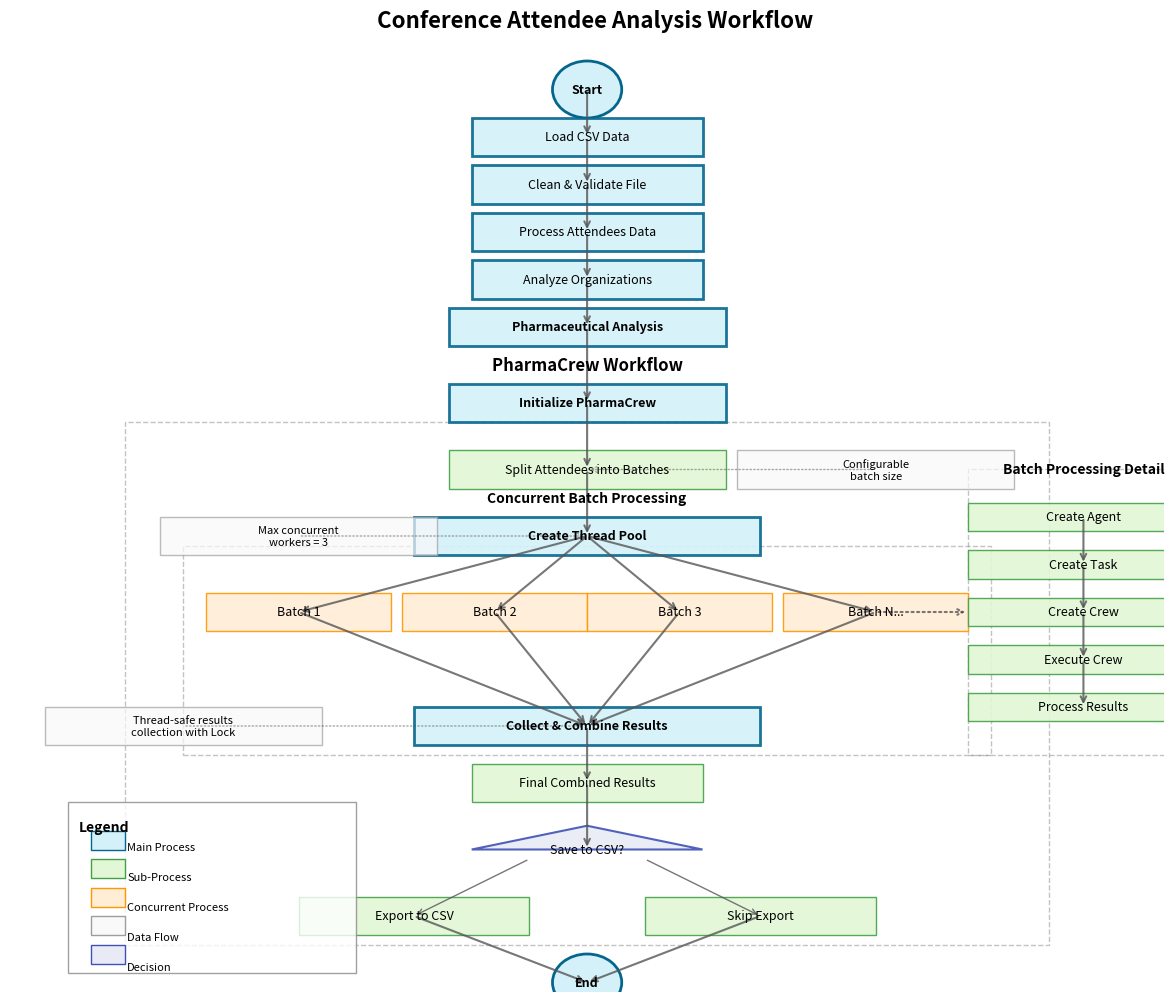

Write Python code to recreate this figure. (Note: this script raises an exception after producing the figure.)
import matplotlib.pyplot as plt
import numpy as np
import os

def create_workflow_diagram():
    """Create a workflow diagram of the Conference Agent system"""
    # Create a figure and axis
    fig, ax = plt.subplots(figsize=(12, 10))
    
    # Remove axes
    ax.axis('off')
    
    # Define node positions
    positions = {
        # Main flow nodes
        "Start": (0.5, 0.95),
        "LoadCSV": (0.5, 0.9),
        "CleanFile": (0.5, 0.85),
        "ProcessData": (0.5, 0.8),
        "AnalyzeOrgs": (0.5, 0.75),
        "PharmaAnalysis": (0.5, 0.7),
        
        # PharmaCrew flow
        "InitPharmaCrew": (0.5, 0.62),
        "SplitBatches": (0.5, 0.55),
        "ThreadPool": (0.5, 0.48),
        
        # Concurrent processing nodes
        "Batch1": (0.25, 0.4),
        "Batch2": (0.42, 0.4),
        "Batch3": (0.58, 0.4),
        "BatchN": (0.75, 0.4),
        
        # Batch detail nodes
        "CreateAgent": (0.93, 0.5),
        "CreateTask": (0.93, 0.45),
        "CreateCrew": (0.93, 0.4),
        "RunCrew": (0.93, 0.35),
        "ProcessResults": (0.93, 0.3),
        
        # Result nodes
        "CollectResults": (0.5, 0.28),
        "FinalResults": (0.5, 0.22),
        "SaveCSV": (0.5, 0.15),
        "ExportCSV": (0.35, 0.08),
        "SkipExport": (0.65, 0.08),
        "End": (0.5, 0.01),
        
        # Info nodes
        "ThreadSafeLock": (0.15, 0.28),
        "MaxWorkers": (0.25, 0.48),
        "BatchSize": (0.75, 0.55),
    }
    
    # Define node colors
    colors = {
        "main": "#d4f1f9",  # Light blue for main steps
        "sub": "#e1f7d5",   # Light green for sub processes
        "concurrent": "#ffedd5",  # Light orange for concurrent processes
        "data": "#f9f9f9",  # Light gray for data flow
        "decision": "#e8eaf6"  # Light purple for decision nodes
    }
    
    # Define node borders
    borders = {
        "main": {"edgecolor": "#05668d", "linewidth": 2},
        "sub": {"edgecolor": "#43a047", "linewidth": 1},
        "concurrent": {"edgecolor": "#ff9800", "linewidth": 1},
        "data": {"edgecolor": "#9e9e9e", "linewidth": 1},
        "decision": {"edgecolor": "#3f51b5", "linewidth": 1.5}
    }
    
    # Draw nodes
    nodes = {}
    
    # Main flow nodes
    nodes["Start"] = plt.Circle(positions["Start"], 0.03, facecolor=colors["main"], **borders["main"])
    nodes["LoadCSV"] = plt.Rectangle((positions["LoadCSV"][0]-0.1, positions["LoadCSV"][1]-0.02), 0.2, 0.04, 
                               facecolor=colors["main"], **borders["main"], alpha=0.9)
    nodes["CleanFile"] = plt.Rectangle((positions["CleanFile"][0]-0.1, positions["CleanFile"][1]-0.02), 0.2, 0.04, 
                                facecolor=colors["main"], **borders["main"], alpha=0.9)
    nodes["ProcessData"] = plt.Rectangle((positions["ProcessData"][0]-0.1, positions["ProcessData"][1]-0.02), 0.2, 0.04, 
                                  facecolor=colors["main"], **borders["main"], alpha=0.9)
    nodes["AnalyzeOrgs"] = plt.Rectangle((positions["AnalyzeOrgs"][0]-0.1, positions["AnalyzeOrgs"][1]-0.02), 0.2, 0.04, 
                                 facecolor=colors["main"], **borders["main"], alpha=0.9)
    nodes["PharmaAnalysis"] = plt.Rectangle((positions["PharmaAnalysis"][0]-0.12, positions["PharmaAnalysis"][1]-0.02), 0.24, 0.04, 
                                   facecolor=colors["main"], **borders["main"], alpha=0.9)
    
    # PharmaCrew workflow
    pharma_flow = plt.Rectangle((0.1, 0.05), 0.8, 0.55, facecolor="none", edgecolor="#888888", linestyle="--", 
                  linewidth=1, alpha=0.5)
    ax.add_patch(pharma_flow)
    
    nodes["InitPharmaCrew"] = plt.Rectangle((positions["InitPharmaCrew"][0]-0.12, positions["InitPharmaCrew"][1]-0.02), 0.24, 0.04, 
                                   facecolor=colors["main"], **borders["main"], alpha=0.9)
    nodes["SplitBatches"] = plt.Rectangle((positions["SplitBatches"][0]-0.12, positions["SplitBatches"][1]-0.02), 0.24, 0.04, 
                                  facecolor=colors["sub"], **borders["sub"], alpha=0.9)
    nodes["ThreadPool"] = plt.Rectangle((positions["ThreadPool"][0]-0.15, positions["ThreadPool"][1]-0.02), 0.3, 0.04, 
                                facecolor=colors["main"], **borders["main"], alpha=0.9)
    
    # Concurrent processing nodes
    rect = plt.Rectangle((0.15, 0.25), 0.7, 0.22, facecolor="none", edgecolor="#888888", linestyle="--", 
                      linewidth=1, alpha=0.5)
    ax.add_patch(rect)
    
    nodes["Batch1"] = plt.Rectangle((positions["Batch1"][0]-0.08, positions["Batch1"][1]-0.02), 0.16, 0.04, 
                            facecolor=colors["concurrent"], **borders["concurrent"], alpha=0.9)
    nodes["Batch2"] = plt.Rectangle((positions["Batch2"][0]-0.08, positions["Batch2"][1]-0.02), 0.16, 0.04, 
                            facecolor=colors["concurrent"], **borders["concurrent"], alpha=0.9)
    nodes["Batch3"] = plt.Rectangle((positions["Batch3"][0]-0.08, positions["Batch3"][1]-0.02), 0.16, 0.04, 
                            facecolor=colors["concurrent"], **borders["concurrent"], alpha=0.9)
    nodes["BatchN"] = plt.Rectangle((positions["BatchN"][0]-0.08, positions["BatchN"][1]-0.02), 0.16, 0.04, 
                            facecolor=colors["concurrent"], **borders["concurrent"], alpha=0.9)
    
    # Batch detail nodes
    rect = plt.Rectangle((0.83, 0.25), 0.2, 0.3, facecolor="none", edgecolor="#888888", linestyle="--", 
                      linewidth=1, alpha=0.5)
    ax.add_patch(rect)
    
    nodes["CreateAgent"] = plt.Rectangle((positions["CreateAgent"][0]-0.1, positions["CreateAgent"][1]-0.015), 0.2, 0.03, 
                                 facecolor=colors["sub"], **borders["sub"], alpha=0.9)
    nodes["CreateTask"] = plt.Rectangle((positions["CreateTask"][0]-0.1, positions["CreateTask"][1]-0.015), 0.2, 0.03, 
                                facecolor=colors["sub"], **borders["sub"], alpha=0.9)
    nodes["CreateCrew"] = plt.Rectangle((positions["CreateCrew"][0]-0.1, positions["CreateCrew"][1]-0.015), 0.2, 0.03, 
                                facecolor=colors["sub"], **borders["sub"], alpha=0.9)
    nodes["RunCrew"] = plt.Rectangle((positions["RunCrew"][0]-0.1, positions["RunCrew"][1]-0.015), 0.2, 0.03, 
                             facecolor=colors["sub"], **borders["sub"], alpha=0.9)
    nodes["ProcessResults"] = plt.Rectangle((positions["ProcessResults"][0]-0.1, positions["ProcessResults"][1]-0.015), 0.2, 0.03, 
                                   facecolor=colors["sub"], **borders["sub"], alpha=0.9)
    
    # Result nodes
    nodes["CollectResults"] = plt.Rectangle((positions["CollectResults"][0]-0.15, positions["CollectResults"][1]-0.02), 0.3, 0.04, 
                                   facecolor=colors["main"], **borders["main"], alpha=0.9)
    nodes["FinalResults"] = plt.Rectangle((positions["FinalResults"][0]-0.1, positions["FinalResults"][1]-0.02), 0.2, 0.04, 
                                  facecolor=colors["sub"], **borders["sub"], alpha=0.9)
    nodes["SaveCSV"] = plt.Polygon([(positions["SaveCSV"][0], positions["SaveCSV"][1]+0.025), 
                                   (positions["SaveCSV"][0]-0.1, positions["SaveCSV"][1]), 
                                   (positions["SaveCSV"][0]+0.1, positions["SaveCSV"][1])], 
                            facecolor=colors["decision"], **borders["decision"], alpha=0.9)
    nodes["ExportCSV"] = plt.Rectangle((positions["ExportCSV"][0]-0.1, positions["ExportCSV"][1]-0.02), 0.2, 0.04, 
                               facecolor=colors["sub"], **borders["sub"], alpha=0.9)
    nodes["SkipExport"] = plt.Rectangle((positions["SkipExport"][0]-0.1, positions["SkipExport"][1]-0.02), 0.2, 0.04, 
                                facecolor=colors["sub"], **borders["sub"], alpha=0.9)
    nodes["End"] = plt.Circle(positions["End"], 0.03, facecolor=colors["main"], **borders["main"])
    
    # Info nodes
    nodes["ThreadSafeLock"] = plt.Rectangle((positions["ThreadSafeLock"][0]-0.12, positions["ThreadSafeLock"][1]-0.02), 0.24, 0.04, 
                                   facecolor=colors["data"], **borders["data"], alpha=0.7)
    nodes["MaxWorkers"] = plt.Rectangle((positions["MaxWorkers"][0]-0.12, positions["MaxWorkers"][1]-0.02), 0.24, 0.04, 
                                facecolor=colors["data"], **borders["data"], alpha=0.7)
    nodes["BatchSize"] = plt.Rectangle((positions["BatchSize"][0]-0.12, positions["BatchSize"][1]-0.02), 0.24, 0.04, 
                               facecolor=colors["data"], **borders["data"], alpha=0.7)
    
    # Add all nodes to the plot
    for node in nodes.values():
        ax.add_patch(node)
    
    # Draw arrows
    def draw_arrow(start, end, **kwargs):
        kwargs.setdefault('arrowstyle', '->')
        kwargs.setdefault('linewidth', 1.5)
        kwargs.setdefault('color', '#555555')
        kwargs.setdefault('alpha', 0.8)
        
        arrow = plt.annotate('', xy=end, xytext=start, 
                         arrowprops=kwargs)
        return arrow
    
    # Main flow arrows
    draw_arrow(positions["Start"], positions["LoadCSV"])
    draw_arrow(positions["LoadCSV"], positions["CleanFile"])
    draw_arrow(positions["CleanFile"], positions["ProcessData"])
    draw_arrow(positions["ProcessData"], positions["AnalyzeOrgs"])
    draw_arrow(positions["AnalyzeOrgs"], positions["PharmaAnalysis"])
    draw_arrow(positions["PharmaAnalysis"], positions["InitPharmaCrew"])
    
    # PharmaCrew flow arrows
    draw_arrow(positions["InitPharmaCrew"], positions["SplitBatches"])
    draw_arrow(positions["SplitBatches"], positions["ThreadPool"])
    
    # Concurrent batch arrows
    draw_arrow(positions["ThreadPool"], positions["Batch1"])
    draw_arrow(positions["ThreadPool"], positions["Batch2"])
    draw_arrow(positions["ThreadPool"], positions["Batch3"])
    draw_arrow(positions["ThreadPool"], positions["BatchN"])
    
    # Batch detail arrows 
    draw_arrow((0.75, 0.4), (0.83, 0.4), linestyle=':')
    
    draw_arrow(positions["CreateAgent"], positions["CreateTask"])
    draw_arrow(positions["CreateTask"], positions["CreateCrew"])
    draw_arrow(positions["CreateCrew"], positions["RunCrew"])
    draw_arrow(positions["RunCrew"], positions["ProcessResults"])
    
    # Result connection arrows
    draw_arrow(positions["Batch1"], positions["CollectResults"])
    draw_arrow(positions["Batch2"], positions["CollectResults"])
    draw_arrow(positions["Batch3"], positions["CollectResults"])
    draw_arrow(positions["BatchN"], positions["CollectResults"])
    
    draw_arrow(positions["CollectResults"], positions["FinalResults"])
    draw_arrow(positions["FinalResults"], positions["SaveCSV"])
    draw_arrow((positions["SaveCSV"][0]-0.05, positions["SaveCSV"][1]-0.01), positions["ExportCSV"], 
            arrowstyle='->', linewidth=1)
    draw_arrow((positions["SaveCSV"][0]+0.05, positions["SaveCSV"][1]-0.01), positions["SkipExport"], 
            arrowstyle='->', linewidth=1)
    draw_arrow(positions["ExportCSV"], positions["End"])
    draw_arrow(positions["SkipExport"], positions["End"])
    
    # Info connection arrows
    draw_arrow(positions["ThreadSafeLock"], positions["CollectResults"], linestyle=':', linewidth=1, alpha=0.5)
    draw_arrow(positions["MaxWorkers"], positions["ThreadPool"], linestyle=':', linewidth=1, alpha=0.5)
    draw_arrow(positions["BatchSize"], positions["SplitBatches"], linestyle=':', linewidth=1, alpha=0.5)
    
    # Add text labels
    def add_text(pos, text, fontsize=9, **kwargs):
        kwargs.setdefault('ha', 'center')
        kwargs.setdefault('va', 'center')
        kwargs.setdefault('fontweight', 'normal')
        plt.text(pos[0], pos[1], text, fontsize=fontsize, **kwargs)
    
    # Main flow labels
    add_text(positions["Start"], "Start", fontweight='bold')
    add_text(positions["LoadCSV"], "Load CSV Data")
    add_text(positions["CleanFile"], "Clean & Validate File")
    add_text(positions["ProcessData"], "Process Attendees Data")
    add_text(positions["AnalyzeOrgs"], "Analyze Organizations")
    add_text(positions["PharmaAnalysis"], "Pharmaceutical Analysis", fontweight='bold')
    
    # Subgraph title
    add_text((0.5, 0.66), "PharmaCrew Workflow", fontsize=12, fontweight='bold')
    
    # PharmaCrew flow labels
    add_text(positions["InitPharmaCrew"], "Initialize PharmaCrew", fontweight='bold')
    add_text(positions["SplitBatches"], "Split Attendees into Batches")
    add_text(positions["ThreadPool"], "Create Thread Pool", fontweight='bold')
    
    # Concurrent processing labels
    add_text((0.5, 0.52), "Concurrent Batch Processing", fontsize=10, fontweight='bold')
    add_text(positions["Batch1"], "Batch 1")
    add_text(positions["Batch2"], "Batch 2")
    add_text(positions["Batch3"], "Batch 3")
    add_text(positions["BatchN"], "Batch N...")
    
    # Batch detail labels
    add_text((0.93, 0.55), "Batch Processing Detail", fontsize=10, fontweight='bold')
    add_text(positions["CreateAgent"], "Create Agent")
    add_text(positions["CreateTask"], "Create Task")
    add_text(positions["CreateCrew"], "Create Crew")
    add_text(positions["RunCrew"], "Execute Crew")
    add_text(positions["ProcessResults"], "Process Results")
    
    # Result labels
    add_text(positions["CollectResults"], "Collect & Combine Results", fontweight='bold')
    add_text(positions["FinalResults"], "Final Combined Results")
    add_text(positions["SaveCSV"], "Save to CSV?")
    add_text(positions["ExportCSV"], "Export to CSV")
    add_text(positions["SkipExport"], "Skip Export")
    add_text(positions["End"], "End", fontweight='bold')
    
    # Info labels
    add_text(positions["ThreadSafeLock"], "Thread-safe results\ncollection with Lock", fontsize=8)
    add_text(positions["MaxWorkers"], "Max concurrent\nworkers = 3", fontsize=8)
    add_text(positions["BatchSize"], "Configurable\nbatch size", fontsize=8)
    
    # Add diagram title
    plt.figtext(0.5, 0.98, "Conference Attendee Analysis Workflow", 
                fontsize=16, fontweight='bold', ha='center')
    
    # Add legend
    legend_x, legend_y = 0.05, 0.02
    legend_width, legend_height = 0.25, 0.18
    legend_bg = plt.Rectangle((legend_x, legend_y), legend_width, legend_height, 
                           facecolor='white', edgecolor='#888888', alpha=0.8)
    ax.add_patch(legend_bg)
    
    plt.figtext(legend_x + 0.02, legend_y + legend_height - 0.02, "Legend", 
                fontsize=10, fontweight='bold', ha='left', va='center')
    
    # Legend items
    legend_items = [
        ("Main Process", colors["main"], borders["main"]["edgecolor"]),
        ("Sub-Process", colors["sub"], borders["sub"]["edgecolor"]),
        ("Concurrent Process", colors["concurrent"], borders["concurrent"]["edgecolor"]),
        ("Data Flow", colors["data"], borders["data"]["edgecolor"]),
        ("Decision", colors["decision"], borders["decision"]["edgecolor"])
    ]
    
    for i, (label, color, border) in enumerate(legend_items):
        y_pos = legend_y + legend_height - 0.04 - (i * 0.03)
        rect = plt.Rectangle((legend_x + 0.02, y_pos - 0.01), 0.03, 0.02, 
                          facecolor=color, edgecolor=border, linewidth=1)
        ax.add_patch(rect)
        plt.figtext(legend_x + 0.06, y_pos, label, fontsize=8, ha='left', va='center')
    
    # Set tight layout and save
    plt.tight_layout(rect=[0, 0, 1, 0.98])
    plt.savefig('diagrams/workflow_diagram.png', dpi=300, bbox_inches='tight')
    plt.close()
    
    print("Diagram created successfully: diagrams/workflow_diagram.png")

if __name__ == "__main__":
    create_workflow_diagram() 